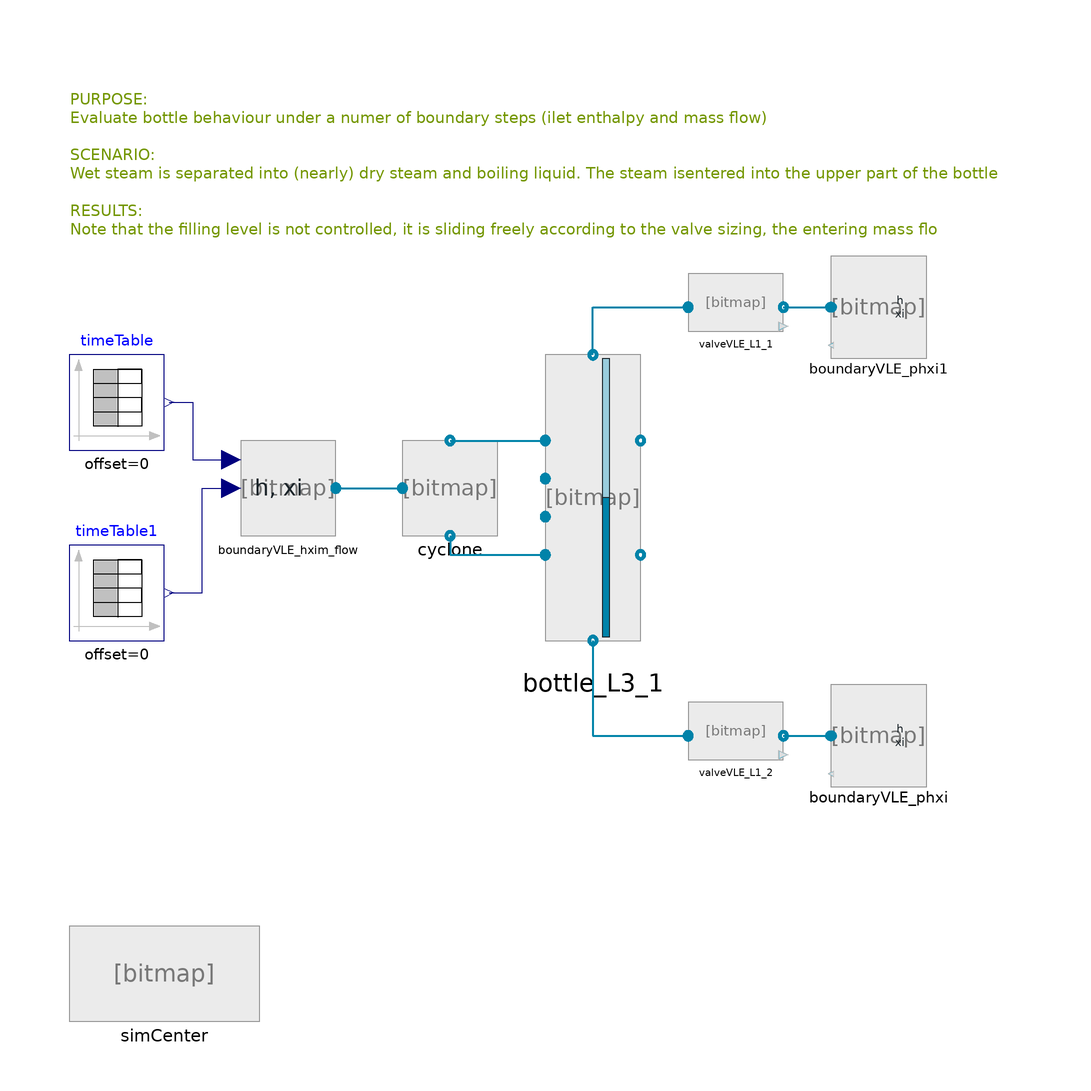

Above is the diagram view of the following Modelica model: its components placed by their Placement annotations and its connect equations drawn as lines.

model TestBottle

//__________________________________________________________________________//
// Component of the ClaRa library, version: 1.9.0                           //
//                                                                          //
// Licensed by the ClaRa development team under the 3-clause BSD License.   //
// Copyright  2013-2024, ClaRa development team.                            //
//                                                                          //
// The ClaRa development team consists of the following partners:           //
// TLK-Thermo GmbH (Braunschweig, Germany),                                 //
// XRG Simulation GmbH (Hamburg, Germany).                                  //
//__________________________________________________________________________//
// Contents published in ClaRa have been contributed by different authors   //
// and institutions. Please see model documentation for detailed information//
// on original authorship and copyrights.                                   //
//__________________________________________________________________________//


  extends ClaRa.Basics.Icons.PackageIcons.ExecutableExampleb80;
  SteamSeparatorVLE_L1 cyclone(showData=false) annotation (Placement(transformation(extent={{-30,2},{-10,22}})));
  Bottle_L3 bottle_L3_1(               initOption=204,
    z_ins={28,15,15,1},
    z_outs={29.9,16,16,0.1},
    p_start=102e5,
    equalPressures=false,
    absorbInflow=0.9,
    includeInsulation=true,
    redeclare model insulationMaterial = Basics.Media.Solids.InsulationOrstechLSP_H_const,
    enableAmbientLosses=true,
    alpha_prescribed=20,
    Tau_evap=0.01)                                     annotation (Placement(transformation(extent={{0,-20},{20,40}})));
  BoundaryConditions.BoundaryVLE_hxim_flow boundaryVLE_hxim_flow(m_flow_const=100,
    h_const=2500e3,
    variable_m_flow=true,
    variable_h=true)                                                                               annotation (Placement(transformation(extent={{-64,2},{-44,22}})));
  BoundaryConditions.BoundaryVLE_phxi boundaryVLE_phxi(p_const=100e5) annotation (Placement(transformation(extent={{80,-50},{60,-30}})));
  BoundaryConditions.BoundaryVLE_phxi boundaryVLE_phxi1(p_const=100e5) annotation (Placement(transformation(extent={{80,40},{60,60}})));
  inner SimCenter simCenter(showExpertSummary=true)
                            annotation (Placement(transformation(extent={{-100,-100},{-60,-80}})));
  VolumesValvesFittings.Valves.GenericValveVLE_L1 valveVLE_L1_1(redeclare model PressureLoss =
        VolumesValvesFittings.Valves.Fundamentals.Quadratic_EN60534_compressible (
        paraOption=2,
        m_flow_nom=50,
        Kvs_in=1,
        rho_in_nom=100)) annotation (Placement(transformation(extent={{30,44},{50,56}})));
  VolumesValvesFittings.Valves.GenericValveVLE_L1 valveVLE_L1_2(redeclare model PressureLoss =
        VolumesValvesFittings.Valves.Fundamentals.Quadratic_EN60534_incompressible (                                                                                       paraOption=2, m_flow_nom=8.45)) annotation (Placement(transformation(extent={{30,-46},{50,-34}})));
  Modelica.Blocks.Sources.TimeTable timeTable(table=[0.0,100; 999,100; 1000,120; 2500,120; 2501,50; 3000,50]) annotation (Placement(transformation(extent={{-100,20},{-80,40}})));
  Modelica.Blocks.Sources.TimeTable timeTable1(table=[0.0,2500e3; 1999,2500e3; 2000,2300e3; 3000,2300e3]) annotation (Placement(transformation(extent={{-100,-20},{-80,0}})));
equation
  connect(cyclone.outlet2, bottle_L3_1.inlet_1) annotation (Line(
      points={{-20,22},{-20,22},{0,22}},
      color={0,131,169},
      pattern=LinePattern.Solid,
      thickness=0.5));
  connect(cyclone.outlet1, bottle_L3_1.inlet_4) annotation (Line(
      points={{-20,2},{-20,-2},{0,-2}},
      color={0,131,169},
      pattern=LinePattern.Solid,
      thickness=0.5));
  connect(boundaryVLE_hxim_flow.steam_a, cyclone.inlet) annotation (Line(
      points={{-44,12},{-30,12}},
      color={0,131,169},
      thickness=0.5));
  connect(bottle_L3_1.outlet_1, valveVLE_L1_1.inlet) annotation (Line(
      points={{10,40},{10,50},{30,50}},
      color={0,131,169},
      pattern=LinePattern.Solid,
      thickness=0.5));
  connect(valveVLE_L1_1.outlet, boundaryVLE_phxi1.steam_a) annotation (Line(
      points={{50,50},{60,50}},
      color={0,131,169},
      pattern=LinePattern.Solid,
      thickness=0.5));
  connect(bottle_L3_1.outlet_4, valveVLE_L1_2.inlet) annotation (Line(
      points={{10,-20},{10,-40},{30,-40}},
      color={0,131,169},
      pattern=LinePattern.Solid,
      thickness=0.5));
  connect(valveVLE_L1_2.outlet, boundaryVLE_phxi.steam_a) annotation (Line(
      points={{50,-40},{60,-40}},
      color={0,131,169},
      pattern=LinePattern.Solid,
      thickness=0.5));
  connect(timeTable.y, boundaryVLE_hxim_flow.m_flow) annotation (Line(points={{-79,30},{-74,30},{-74,18},{-66,18}}, color={0,0,127}));
  connect(timeTable1.y, boundaryVLE_hxim_flow.h) annotation (Line(points={{-79,-10},{-72,-10},{-72,12},{-66,12}}, color={0,0,127}));
    annotation (Documentation(info="<html>
<p><b>For detailed model documentation please consult the html-documentation shipped with ClaRa.</b> </p>
<p>&nbsp;</p>
<p><br><b><span style=\"font-size: 10pt;\">Authorship and Copyright Statement for original (initial) Contribution</span></b></p>
<p><b>Author:</b> </p>
DYNCAP/DYNSTART development team, Copyright &copy; 2011-2024.</p>
<p><b>References:</b> </p>
<p> For references please consult the html-documentation shipped with ClaRa. </p>
<p><b>Remarks:</b> </p>
<p>This component was developed by ClaRa development team under the 3-clause BSD License.</p>
<b>Acknowledgements:</b>
<p>ClaRa originated from the collaborative research projects DYNCAP and DYNSTART. Both research projects were supported by the German Federal Ministry for Economic Affairs and Energy (FKZ 03ET2009 and FKZ 03ET7060).</p>
<p><b>CLA:</b> </p>
<p>The author(s) have agreed to ClaRa CLA, version 1.0. See <a href=\"https://claralib.com/pdf/CLA.pdf\">https://claralib.com/pdf/CLA.pdf</a></p>
<p>By agreeing to ClaRa CLA, version 1.0 the author has granted the ClaRa development team a permanent right to use and modify his initial contribution as well as to publish it or its modified versions under the 3-clause BSD License.</p>
<p>The ClaRa development team consists of the following partners:</p>
<p>TLK-Thermo GmbH (Braunschweig, Germany)</p>
<p>XRG Simulation GmbH (Hamburg, Germany).</p>
</html>",
revisions="<html>
<body>
<p>For revisions please consult the html-documentation shipped with ClaRa.</p>
</body>
</html>"),
 Icon(coordinateSystem(preserveAspectRatio=false)), Diagram(coordinateSystem(preserveAspectRatio=false), graphics={Text(
          extent={{-100,100},{100,60}},
          lineColor={115,150,0},
          textString="PURPOSE:
Evaluate bottle behaviour under a numer of boundary steps (ilet enthalpy and mass flow)

SCENARIO:
Wet steam is separated into (nearly) dry steam and boiling liquid. The steam isentered into the upper part of the bottle while the liquid is entered at the bottom of the bottle.

RESULTS:
Note that the filling level is not controlled, it is sliding freely according to the valve sizing, the entering mass flows and the inlet condition (steam fraction of wet steam)",
          horizontalAlignment=TextAlignment.Left)}),
    experiment(
      StopTime=3000,
      Tolerance=1e-05,
      __Dymola_Algorithm="Sdirk34hw"));
end TestBottle;